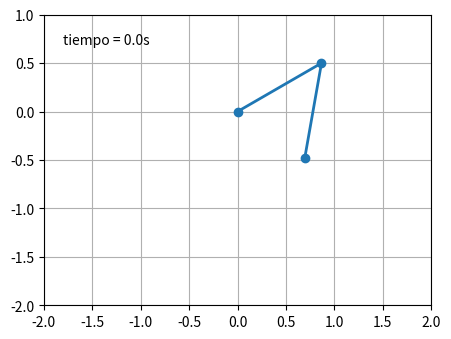

Recreate this plot in Python.
#Universidad Autónoma de San Luis Potosí Enero 2020

#----- INTRODUCCION -----
#Trata de ejecutar paso a paso cada una de las siguientes instrucciones y analizalas con ayuda de tu instructor de laboratorio.
#Código doble péndulo

from numpy import sin, cos
import numpy as np
import matplotlib.pyplot as plt
import scipy.integrate as integrate
import matplotlib.animation as animation

G = 9.8  # aceleracion m/s^2
L1 = 1.0  # lngitud péndulo 1 en m
L2 = 1.0  # length of pendulum 2 in m
M1 = 1.0  # masa de péndulo 1 en kg
M2 = 1.0  # masa de péndulo 2 en kg
t_stop = 5  # tiempo de simulación


def derivs(state, t):

    dydx = np.zeros_like(state)
    dydx[0] = state[1]

    delta = state[2] - state[0]
    den1 = (M1+M2) * L1 - M2 * L1 * cos(delta) * cos(delta)
    dydx[1] = ((M2 * L1 * state[1] * state[1] * sin(delta) * cos(delta)
                + M2 * G * sin(state[2]) * cos(delta)
                + M2 * L2 * state[3] * state[3] * sin(delta)
                - (M1+M2) * G * sin(state[0]))
               / den1)

    dydx[2] = state[3]

    den2 = (L2/L1) * den1
    dydx[3] = ((- M2 * L2 * state[3] * state[3] * sin(delta) * cos(delta)
                + (M1+M2) * G * sin(state[0]) * cos(delta)
                - (M1+M2) * L1 * state[1] * state[1] * sin(delta)
                - (M1+M2) * G * sin(state[2]))
               / den2)

    return dydx

# tiempo
dt = 0.05
t = np.arange(0, t_stop, dt)

# th1 y th2 son los ángulos iniciales en grados 
# w10 y w20 son las velocidades angulares en grados por segundo
th1 = 120.0
w1 = 0.0
th2 = -10.0
w2 = 0.0

# estado inicial
state = np.radians([th1, w1, th2, w2])

# solución del modelo
y = integrate.odeint(derivs, state, t)

#posición de los eslabones
x1 = L1*sin(y[:, 0])
y1 = -L1*cos(y[:, 0])

x2 = L2*sin(y[:, 2]) + x1
y2 = -L2*cos(y[:, 2]) + y1

fig = plt.figure(figsize=(5, 4))
ax = fig.add_subplot(111, autoscale_on=False, xlim=(-2, 2), ylim=(-2, 1))
ax.set_aspect('equal')
ax.grid()

line, = ax.plot([], [], 'o-', lw=2)
time_template = 'tiempo = %.1fs'
time_text = ax.text(0.05, 0.9, '', transform=ax.transAxes)


def animate(i):
    thisx = [0, x1[i], x2[i]]
    thisy = [0, y1[i], y2[i]]

    line.set_data(thisx, thisy)
    time_text.set_text(time_template % (i*dt))
    return line, time_text


ani = animation.FuncAnimation(
    fig, animate, len(y), interval=dt*1000, blit=True)
plt.show()
